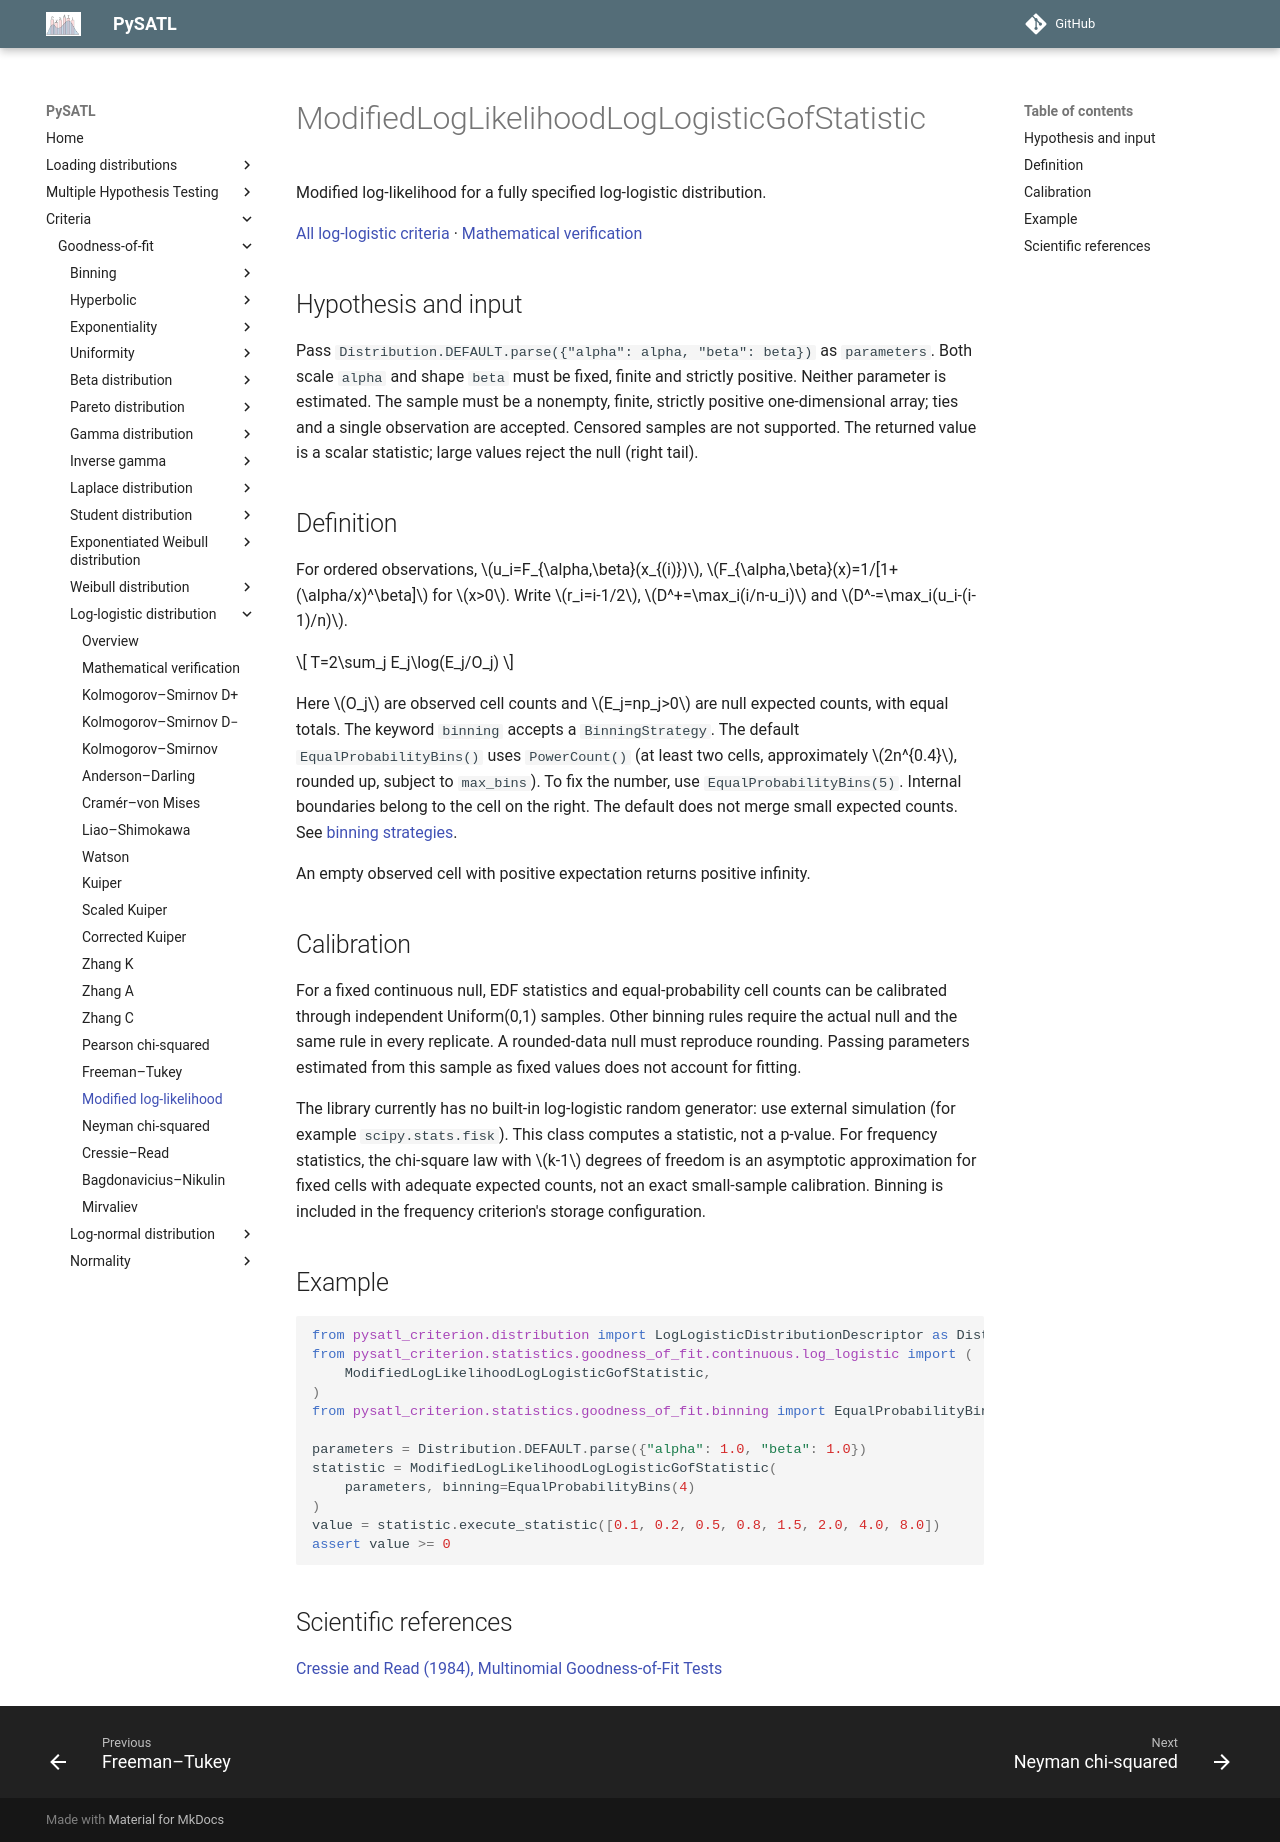

repository: PySATL/pysatl-criterion · page: en/main/criteria/goodness-of-fit/log-logistic/modified-log-likelihood/index.html · generator: mkdocs

# ModifiedLogLikelihoodLogLogisticGofStatistic

Modified log-likelihood for a fully specified log-logistic distribution.

[All log-logistic criteria](index.md) · [Mathematical verification](mathematical-validation.md)

## Hypothesis and input

Pass `Distribution.DEFAULT.parse({"alpha": alpha, "beta": beta})` as `parameters`.
Both scale `alpha` and shape `beta` must be fixed, finite and strictly positive.
Neither parameter is estimated. The sample must be a nonempty, finite, strictly
positive one-dimensional array; ties and a single observation are accepted.
Censored samples are not supported. The returned value is a scalar statistic;
large values reject the null (right tail).

## Definition

For ordered observations, $u_i=F_{\alpha,\beta}(x_{(i)})$,
$F_{\alpha,\beta}(x)=1/[1+(\alpha/x)^\beta]$ for $x>0$.
Write $r_i=i-1/2$, $D^+=\max_i(i/n-u_i)$ and
$D^-=\max_i(u_i-(i-1)/n)$.

$$
T=2\sum_j E_j\log(E_j/O_j)
$$

Here $O_j$ are observed cell counts and $E_j=np_j>0$ are null expected
counts, with equal totals. The keyword `binning` accepts a `BinningStrategy`.
The default `EqualProbabilityBins()` uses `PowerCount()` (at least two cells,
approximately $2n^{0.4}$, rounded up, subject to `max_bins`). To fix the number,
use `EqualProbabilityBins(5)`. Internal boundaries belong to the cell on the
right. The default does not merge small expected counts.
See [binning strategies](../binning/index.md).

An empty observed cell with positive expectation returns positive infinity.

## Calibration

For a fixed continuous null, EDF statistics and equal-probability cell counts
can be calibrated through independent Uniform(0,1) samples. Other binning rules
require the actual null and the same rule in every replicate. A rounded-data
null must reproduce rounding. Passing parameters estimated from this sample
as fixed values does not account for fitting.

The library currently has no built-in log-logistic random generator: use external
simulation (for example `scipy.stats.fisk`). This class computes a statistic,
not a p-value. For frequency statistics, the chi-square law with $k-1$ degrees
of freedom is an asymptotic approximation for fixed cells with adequate expected
counts, not an exact small-sample calibration. Binning is included in the
frequency criterion's storage configuration.

## Example

```python
from pysatl_criterion.distribution import LogLogisticDistributionDescriptor as Distribution
from pysatl_criterion.statistics.goodness_of_fit.continuous.log_logistic import (
    ModifiedLogLikelihoodLogLogisticGofStatistic,
)
from pysatl_criterion.statistics.goodness_of_fit.binning import EqualProbabilityBins

parameters = Distribution.DEFAULT.parse({"alpha": 1.0, "beta": 1.0})
statistic = ModifiedLogLikelihoodLogLogisticGofStatistic(
    parameters, binning=EqualProbabilityBins(4)
)
value = statistic.execute_statistic([0.1, 0.2, 0.5, 0.8, 1.5, 2.0, 4.0, 8.0])
assert value >= 0
```

## Scientific references

[Cressie and Read (1984), Multinomial Goodness-of-Fit Tests](https://doi.org/10.1111/j.2517-6161.1984.tb01318.x)
